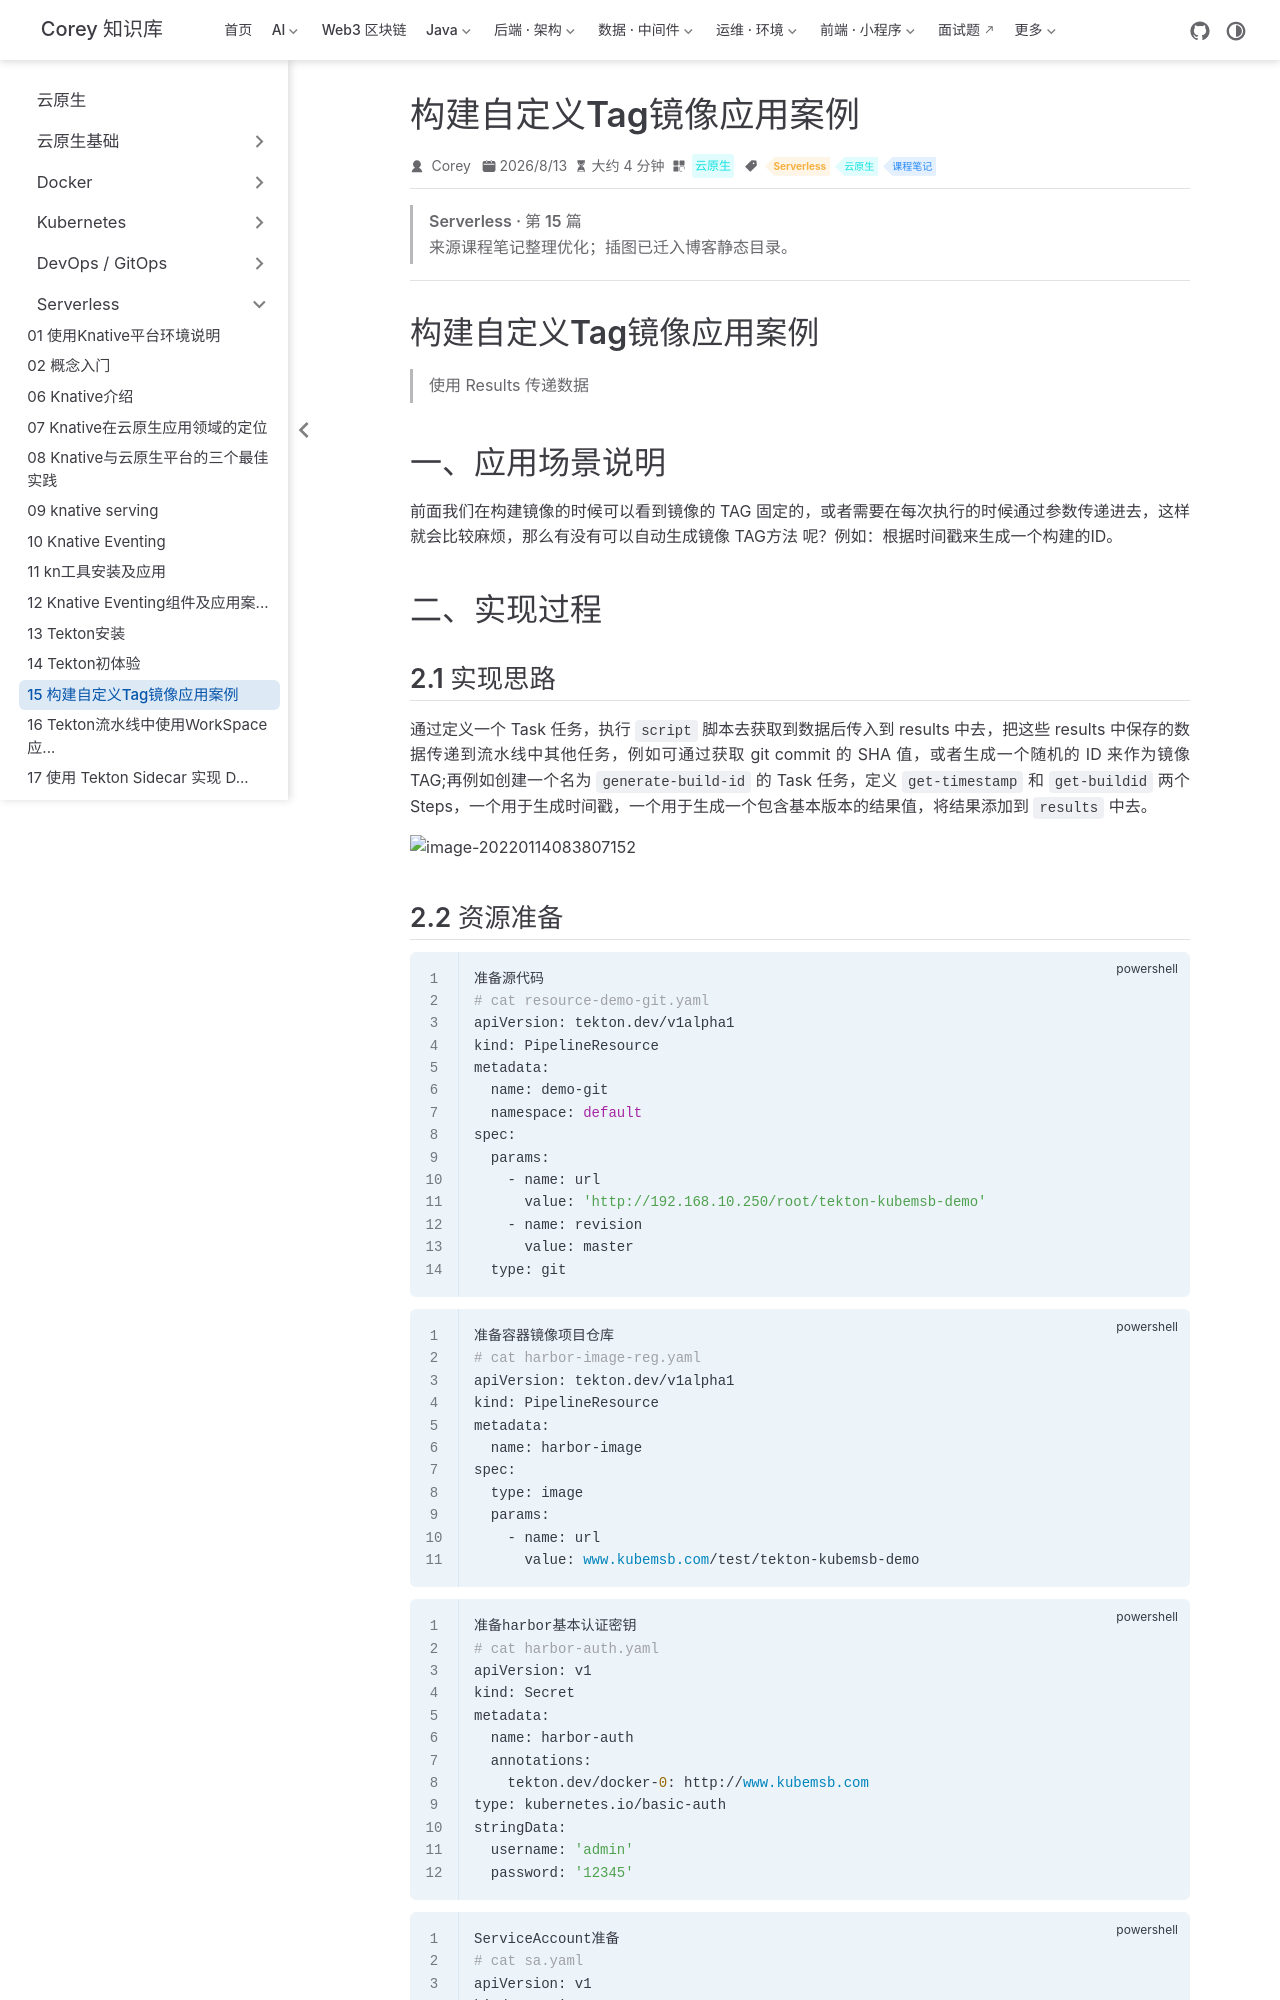

repository: code-corey/code-corey.github.io · page: 云原生/serverless/serverless-15-构建自定义tag镜像应用案例.html · generator: jekyll

---
title: 构建自定义Tag镜像应用案例
sidebarGroup: Serverless
shortTitle: 15 构建自定义Tag镜像应用案例
order: 15
date: 2026-08-13T00:00:00.000Z
category: 云原生
tag:
  - Serverless
  - 云原生
  - 课程笔记
description: 构建自定义Tag镜像应用案例 使用 Results 传递数据 一、应用场景说明 前面我们在构建镜像的时候可以看到镜像的 TAG 固定的，或者需要在每次执行的时候通过参数传递进去，这样就会比较麻烦，那么...
---

> **Serverless · 第 15 篇**
>
> 来源课程笔记整理优化；插图已迁入博客静态目录。

---

# 构建自定义Tag镜像应用案例

>使用 Results 传递数据

# 一、应用场景说明

前面我们在构建镜像的时候可以看到镜像的 TAG 固定的，或者需要在每次执行的时候通过参数传递进去，这样就会比较麻烦，那么有没有可以自动生成镜像 TAG方法 呢？例如：根据时间戳来生成一个构建的ID。

# 二、实现过程

## 2.1 实现思路

通过定义一个 Task 任务，执行 `script` 脚本去获取到数据后传入到 results 中去，把这些 results 中保存的数据传递到流水线中其他任务，例如可通过获取 git commit 的 SHA 值，或者生成一个随机的 ID 来作为镜像 TAG;再例如创建一个名为 `generate-build-id` 的 Task 任务，定义 `get-timestamp` 和 `get-buildid` 两个 Steps，一个用于生成时间戳，一个用于生成一个包含基本版本的结果值，将结果添加到  `results` 中去。

![image-20220114083807152](/云原生/serverless/serverless-15-构建自定义tag镜像应用案例/image-20220114083807152.png)

## 2.2 资源准备

~~~powershell
准备源代码
# cat resource-demo-git.yaml
apiVersion: tekton.dev/v1alpha1
kind: PipelineResource
metadata:
  name: demo-git
  namespace: default
spec:
  params:
    - name: url
      value: 'http://192.168.10.250/root/tekton-kubemsb-demo'
    - name: revision
      value: master
  type: git
~~~

~~~powershell
准备容器镜像项目仓库
# cat harbor-image-reg.yaml
apiVersion: tekton.dev/v1alpha1
kind: PipelineResource
metadata:
  name: harbor-image
spec:
  type: image
  params:
    - name: url
      value: www.kubemsb.com/test/tekton-kubemsb-demo
~~~

~~~powershell
准备harbor基本认证密钥
# cat harbor-auth.yaml
apiVersion: v1
kind: Secret
metadata:
  name: harbor-auth
  annotations:
    tekton.dev/docker-0: http://www.kubemsb.com
type: kubernetes.io/basic-auth
stringData:
  username: 'admin'
  password: '12345'
~~~

~~~powershell
ServiceAccount准备
# cat sa.yaml
apiVersion: v1
kind: ServiceAccount
metadata:
  name: build-sa
secrets:
  - name: harbor-auth
~~~
